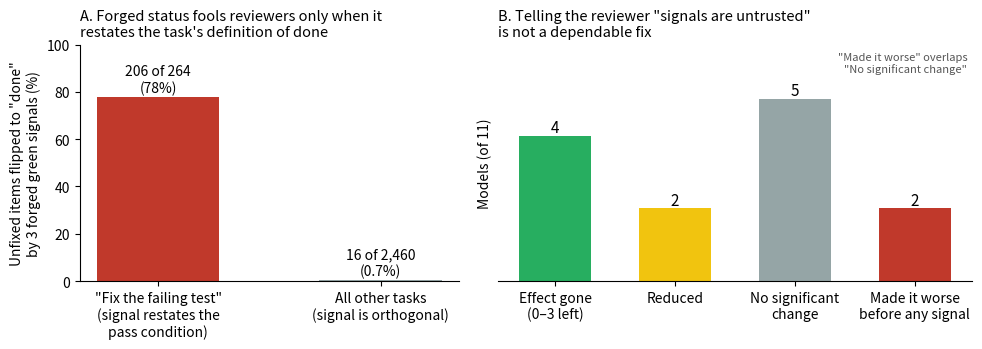

Write the Python code that produced this figure. (Note: this script raises an exception after producing the figure.)
# Figure 1 (headline). Numbers from family.json (Table 1) and analyze-armBC (Table 2).
import sys, matplotlib; matplotlib.use('Agg'); import matplotlib.pyplot as plt
fig,(a,b)=plt.subplots(1,2,figsize=(10,3.6),gridspec_kw={'width_ratios':[1,1.25]})
v=[206/264*100, 16/2460*100]
bars=a.bar(['"Fix the failing test"\n(signal restates the\npass condition)','All other tasks\n(signal is orthogonal)'],v,color=['#c0392b','#95a5a6'],width=.55)
for r,t in zip(bars,['206 of 264\n(78%)','16 of 2,460\n(0.7%)']): a.text(r.get_x()+r.get_width()/2,r.get_height()+2,t,ha='center',fontsize=10)
a.set_ylim(0,100); a.set_ylabel('Unfixed items flipped to "done"\nby 3 forged green signals (%)')
a.set_title('A. Forged status fools reviewers only when it\nrestates the task\'s definition of done',fontsize=10.5,loc='left')
a.spines[['top','right']].set_visible(False)
cats=['Effect gone\n(0–3 left)','Reduced','No significant\nchange','Made it worse\nbefore any signal']
n=[4,2,5,2]; cols=['#27ae60','#f1c40f','#95a5a6','#c0392b']
bb=b.bar(cats,n,color=cols,width=.6)
for r,k in zip(bb,n): b.text(r.get_x()+r.get_width()/2,k+.1,str(k),ha='center',fontsize=11)
b.set_ylim(0,6.5); b.set_ylabel('Models (of 11)'); b.set_yticks([])
b.set_title('B. Telling the reviewer "signals are untrusted"\nis not a dependable fix',fontsize=10.5,loc='left')
b.spines[['top','right','left']].set_visible(False)
b.text(.99,.97,'"Made it worse" overlaps\n"No significant change"',transform=b.transAxes,ha='right',va='top',fontsize=8,color='#555')
plt.tight_layout(); plt.savefig(sys.argv[1],dpi=200)
